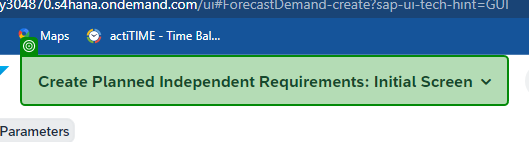
Task: Robotic Enterprise Framework
Workflow: Create PIRs

Step 1: check the heading 'Create Planned Independent Requirements: Initial Screen' ({0})

Step 2: check the element 'All' ({0}) (no picture)

Step 3: type [str_TCode] into the text box 'search' ({0}) (no picture)

Step 4: click on the element '{0}' ({0}) (no picture)

Step 5: check the heading 'Create Planned Independent Requirements: Initial Screen' ({0}) (no picture)

Step 6: type [str_Material] ({0}) (no picture)

Step 7: type [str_Requirement_Plan] ({0}) (no picture)

Step 8: type [str_MRPArea] ({0}) (no picture)

Step 9: type [str_Plant] ({0}) (no picture)

Step 10: type [str_Version] ({0}) (no picture)

Step 11: check ({0}) (no picture)

Step 12: type [str_FromDate] ({0}) (no picture) (repeated 2 times)

Step 14: check ({0}) (no picture)

Step 15: type [str_Month] ({0}) (no picture)

Step 16: check 'Continue' ({0}) (no picture)

Step 17: click on 'Continue' ({0}) (no picture)

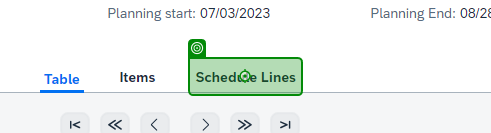
Step 18: click on the element ({0})

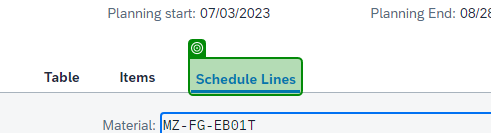
Step 19: check the element in window 'Plnd Ind. Reqmts Create: Schedule Lines' (chrome.exe)

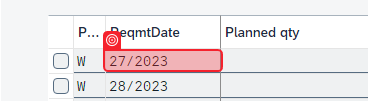
Step 20: get-attribute in window 'Plnd Ind. Reqmts Create: Schedule Lines' (chrome.exe) (repeated 2 times)

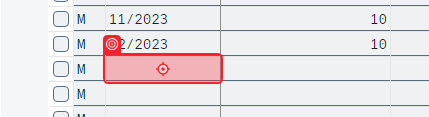
Step 22: type [str_DateforRequest.Trim] in window 'Plnd Ind. Reqmts Create: Schedule Lines' (chrome.exe)

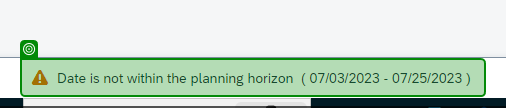
Step 23: check 'Warning Message' in window 'Plnd Ind. Reqmts Create: Schedule Lines' (chrome.exe)

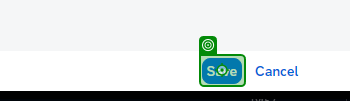
Step 24: click on the element 'Save*' ({0})

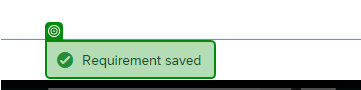
Step 25: check the element ({0})

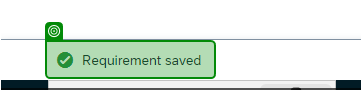
Step 26: get-text from the element in window 'Create Planned Independent Requirements: Initial Screen' (chrome.exe)
